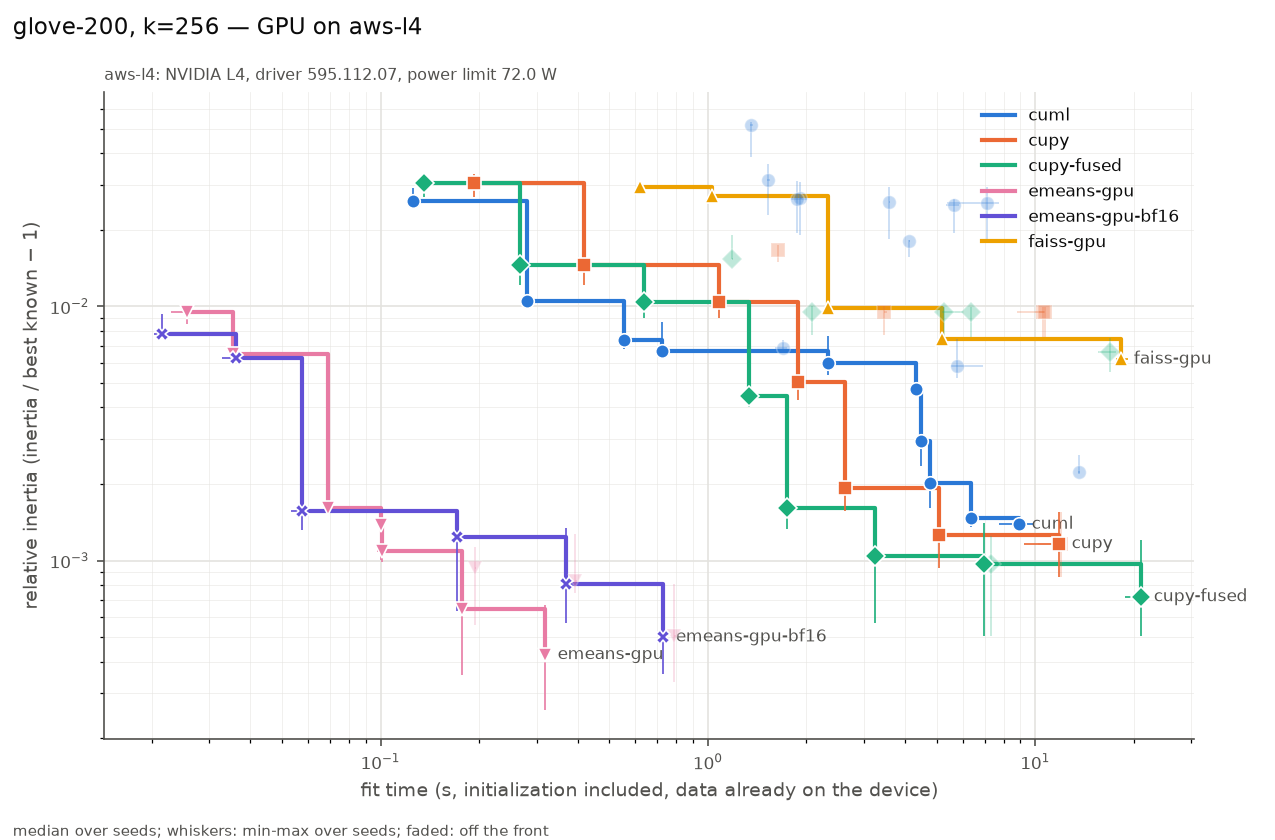

Data behind this chart, as committed beside it:
series, settings, on_front, fit_s, fit_s_min, fit_s_max, rel, rel_min, rel_max, n_seeds, n_iter_median, n_empty_max, peak_mem_mb_median, gpu_sm_clock_mean
cuml, init=random max_iter=3 n_init=1 oversamp…, True, 0.1253, 0.1234, 0.1263, 0.02604, 0.02458, 0.02913, 3, 3, 0, 42, 1685
cuml, init=random max_iter=10 n_init=1 oversam…, True, 0.2793, 0.278, 0.2833, 0.01054, 0.009896, 0.01247, 3, 10, 0, 42, 1557
cuml, init=random max_iter=300 n_init=1 oversa…, True, 0.5557, 0.551, 0.5994, 0.007364, 0.00682, 0.009164, 3, 22, 0, 42, 1400
cuml, init=random max_iter=30 n_init=1 oversam…, True, 0.7216, 0.7187, 0.727, 0.006656, 0.006251, 0.008703, 3, 30, 0, 42, 1390
cuml, init=scalable-k-means++ max_iter=3 n_ini…, False, 1.349, 1.344, 1.37, 0.05182, 0.03876, 0.05322, 3, 3, 0, 78, 1405
cuml, init=scalable-k-means++ max_iter=10 n_in…, False, 1.531, 1.518, 1.548, 0.03127, 0.02295, 0.03628, 3, 10, 0, 78, 1377
cuml, init=random max_iter=300 n_init=3 oversa…, False, 1.69, 1.604, 1.743, 0.006828, 0.006733, 0.007363, 3, 22, 0, 42, 1313
cuml, init=scalable-k-means++ max_iter=300 n_i…, False, 1.875, 1.799, 2.014, 0.02652, 0.01941, 0.03107, 3, 24, 0, 82, 1343
cuml, init=scalable-k-means++ max_iter=30 n_in…, False, 1.912, 1.908, 1.939, 0.02657, 0.01904, 0.0308, 3, 30, 0, 78, 1404
cuml, init=random max_iter=100 n_init=1 oversa…, True, 2.321, 2.313, 2.325, 0.005971, 0.005348, 0.007669, 3, 100, 0, 42, 1302
cuml, init=scalable-k-means++ max_iter=100 n_i…, False, 3.575, 3.57, 3.601, 0.02585, 0.01847, 0.02951, 3, 100, 0, 78, 1306
cuml, init=k-means++ max_iter=3 n_init=1 overs…, False, 4.12, 4.118, 4.134, 0.01806, 0.01557, 0.01829, 3, 3, 0, 92, 1246
cuml, init=k-means++ max_iter=10 n_init=1 over…, True, 4.309, 4.297, 4.319, 0.004736, 0.004578, 0.004753, 3, 10, 0, 92, 1246
cuml, init=k-means++ max_iter=300 n_init=1 ove…, True, 4.471, 4.456, 4.513, 0.002942, 0.002359, 0.003053, 3, 21, 0, 92, 1276
cuml, init=k-means++ max_iter=30 n_init=1 over…, True, 4.776, 4.762, 4.788, 0.002021, 0.001612, 0.002254, 3, 30, 0, 92, 1242
cuml, init=scalable-k-means++ max_iter=300 n_i…, False, 5.627, 5.339, 5.834, 0.02498, 0.01941, 0.02652, 3, 24, 0, 78, 1355
cuml, init=random max_iter=300 n_init=1 oversa…, False, 5.764, 5.516, 6.921, 0.005842, 0.005209, 0.007456, 3, 250, 0, 42, 1273
cuml, init=k-means++ max_iter=100 n_init=1 ove…, True, 6.366, 6.362, 6.379, 0.001471, 0.001349, 0.001697, 3, 100, 0, 92, 1251
cuml, init=scalable-k-means++ max_iter=300 n_i…, False, 7.136, 5.387, 7.751, 0.02562, 0.01831, 0.02949, 3, 257, 0, 78, 1290
cuml, init=k-means++ max_iter=300 n_init=1 ove…, True, 8.932, 7.74, 9.892, 0.001389, 0.001305, 0.001451, 3, 207, 0, 92, 1236
cuml, init=k-means++ max_iter=300 n_init=3 ove…, False, 13.56, 13.46, 13.73, 0.002222, 0.002182, 0.00261, 3, 21, 0, 92, 1243
cupy, init=random max_iter=3 n_init=1 tol=1e-0…, True, 0.1929, 0.1925, 0.1987, 0.03055, 0.02699, 0.03316, 3, 3, 0, 2084, 1562
cupy, init=random max_iter=10 n_init=1 tol=1e-…, True, 0.4168, 0.414, 0.4231, 0.01457, 0.01213, 0.01514, 3, 10, 0, 2084, 1199
cupy, init=random max_iter=30 n_init=1 tol=1e-…, True, 1.081, 1.074, 1.088, 0.01038, 0.008993, 0.01093, 3, 30, 0, 2084, 901.7
cupy, init=k-means++ max_iter=3 n_init=1 tol=1…, False, 1.636, 1.633, 1.637, 0.01667, 0.01494, 0.01742, 3, 3, 0, 2722, 1083
cupy, init=k-means++ max_iter=10 n_init=1 tol=…, True, 1.885, 1.884, 1.89, 0.005048, 0.004273, 0.00533, 3, 10, 0, 2722, 1024
cupy, init=k-means++ max_iter=30 n_init=1 tol=…, True, 2.625, 2.597, 2.635, 0.001927, 0.001571, 0.00246, 3, 30, 0, 2722, 929.1
cupy, init=random max_iter=100 n_init=1 tol=1e…, False, 3.448, 3.446, 3.526, 0.009508, 0.007731, 0.01001, 3, 100, 0, 2084, 801.2
cupy, init=k-means++ max_iter=100 n_init=1 tol…, True, 5.079, 5.039, 5.184, 0.001262, 0.0009306, 0.00177, 3, 100, 0, 2722, 845.5
cupy, init=random max_iter=300 n_init=1 tol=1e…, False, 10.52, 10, 10.63, 0.009463, 0.0076, 0.009919, 3, 299, 0, 2084, 754.7
cupy, init=random max_iter=300 n_init=1 tol=0.…, False, 10.7, 8.78, 10.74, 0.009463, 0.0076, 0.0099, 3, 300, 0, 2084, 733.7
cupy, init=k-means++ max_iter=300 n_init=1 tol…, True, 11.83, 9.217, 12.02, 0.001163, 0.0008598, 0.001549, 3, 299, 0, 2722, 801
cupy, init=k-means++ max_iter=300 n_init=1 tol…, False, 12.01, 10.17, 12.08, 0.001163, 0.0008598, 0.001549, 3, 300, 0, 2722, 789.4
cupy-fused, init=random max_iter=3 n_init=1 tol=1e-0…, True, 0.1357, 0.1329, 0.1441, 0.03055, 0.02699, 0.03316, 3, 3, 0, 910, 1586
cupy-fused, init=random max_iter=10 n_init=1 tol=1e-…, True, 0.2662, 0.2657, 0.277, 0.01457, 0.01213, 0.01514, 3, 10, 0, 910, 1415
cupy-fused, init=random max_iter=30 n_init=1 tol=1e-…, True, 0.6374, 0.6364, 0.6476, 0.01038, 0.008992, 0.01093, 3, 30, 0, 910, 1151
cupy-fused, init=k-means++ max_iter=3 n_init=1 tol=1…, False, 1.188, 1.188, 1.189, 0.01539, 0.01537, 0.01909, 3, 3, 0, 910, 1122
cupy-fused, init=k-means++ max_iter=10 n_init=1 tol=…, True, 1.335, 1.333, 1.345, 0.004431, 0.004013, 0.005197, 3, 10, 0, 910, 1079
cupy-fused, init=k-means++ max_iter=30 n_init=1 tol=…, True, 1.744, 1.734, 1.749, 0.001605, 0.001333, 0.002087, 3, 30, 0, 910, 1026
cupy-fused, init=random max_iter=100 n_init=1 tol=1e…, False, 2.082, 2.076, 2.085, 0.009526, 0.007727, 0.01001, 3, 100, 0, 910, 950.2
cupy-fused, init=k-means++ max_iter=100 n_init=1 tol…, True, 3.234, 3.223, 3.236, 0.001041, 0.0005676, 0.001443, 3, 100, 0, 910, 933.7
cupy-fused, init=random max_iter=300 n_init=1 tol=0.…, False, 5.274, 5.175, 5.994, 0.009463, 0.007601, 0.009917, 3, 247, 0, 910, 870.3
cupy-fused, init=random max_iter=300 n_init=1 tol=1e…, False, 6.347, 6.343, 6.383, 0.009463, 0.0076, 0.009916, 3, 300, 0, 910, 870.9
cupy-fused, init=k-means++ max_iter=300 n_init=1 tol…, True, 6.949, 6.936, 6.963, 0.000967, 0.0005058, 0.0014, 3, 300, 0, 910, 975.2
cupy-fused, init=k-means++ max_iter=300 n_init=1 tol…, False, 7.315, 7.294, 7.343, 0.0009672, 0.0005057, 0.001245, 3, 300, 0, 910, 905.3
cupy-fused, init=random max_iter=300 n_init=3 tol=0.…, False, 16.95, 15.49, 17.67, 0.006586, 0.005539, 0.007519, 3, 271, 0, 1814, 912.4
cupy-fused, init=k-means++ max_iter=300 n_init=3 tol…, True, 21.08, 18.86, 21.61, 0.0007203, 0.0005059, 0.001208, 3, 300, 0, 1814, 942.7
emeans-gpu, alpha0=None batch_law=auto batch_size=No…, True, 0.02563, 0.02285, 0.02566, 0.009498, 0.008553, 0.009935, 3, 72, 0, 82, 1920
emeans-gpu, alpha0=None batch_law=auto batch_size=No…, True, 0.03529, 0.03453, 0.03538, 0.006504, 0.006265, 0.006804, 3, 73, 0, 76, 1868
emeans-gpu, alpha0=None batch_law=auto batch_size=No…, True, 0.06904, 0.06693, 0.06936, 0.001609, 0.001572, 0.001675, 3, 74, 0, 142, 1795
emeans-gpu, alpha0=None batch_law=quality batch_size…, True, 0.1004, 0.09849, 0.103, 0.001376, 0.001002, 0.001381, 3, 578, 0, 102, 1879
emeans-gpu, alpha0=None batch_law=auto batch_size=No…, True, 0.1008, 0.09765, 0.1016, 0.001089, 0.0009839, 0.00115, 3, 111, 0, 142, 1716
emeans-gpu, alpha0=None batch_law=quality batch_size…, True, 0.1772, 0.1752, 0.1773, 0.0006421, 0.0003558, 0.0007634, 3, 725, 0, 102, 1731
emeans-gpu, alpha0=None batch_law=auto batch_size=No…, False, 0.1941, 0.194, 0.1957, 0.0009354, 0.0005576, 0.001128, 3, 95, 0, 216, 1547
emeans-gpu, alpha0=None batch_law=quality batch_size…, True, 0.3182, 0.3179, 0.3183, 0.0004258, 0.000259, 0.0006682, 3, 730, 0, 116, 1530
emeans-gpu, alpha0=None batch_law=auto batch_size=No…, False, 0.3925, 0.3918, 0.3991, 0.00083, 0.0007449, 0.001272, 3, 100, 0, 370, 1381
emeans-gpu, alpha0=None batch_law=auto batch_size=No…, False, 0.7902, 0.7887, 0.7964, 0.0005056, 0.0003328, 0.0008053, 3, 200, 0, 370, 1310
emeans-gpu-bf16, alpha0=None batch_law=auto batch_size=No…, True, 0.0215, 0.02028, 0.02215, 0.007767, 0.007555, 0.0093, 3, 72, 0, 82, 1950
emeans-gpu-bf16, alpha0=None batch_law=auto batch_size=No…, True, 0.03613, 0.03283, 0.03628, 0.006263, 0.006073, 0.006909, 3, 73, 0, 96, 1913
emeans-gpu-bf16, alpha0=None batch_law=auto batch_size=No…, True, 0.05751, 0.05338, 0.05829, 0.001559, 0.001319, 0.001667, 3, 74, 0, 156, 1831
... 8 more rows
